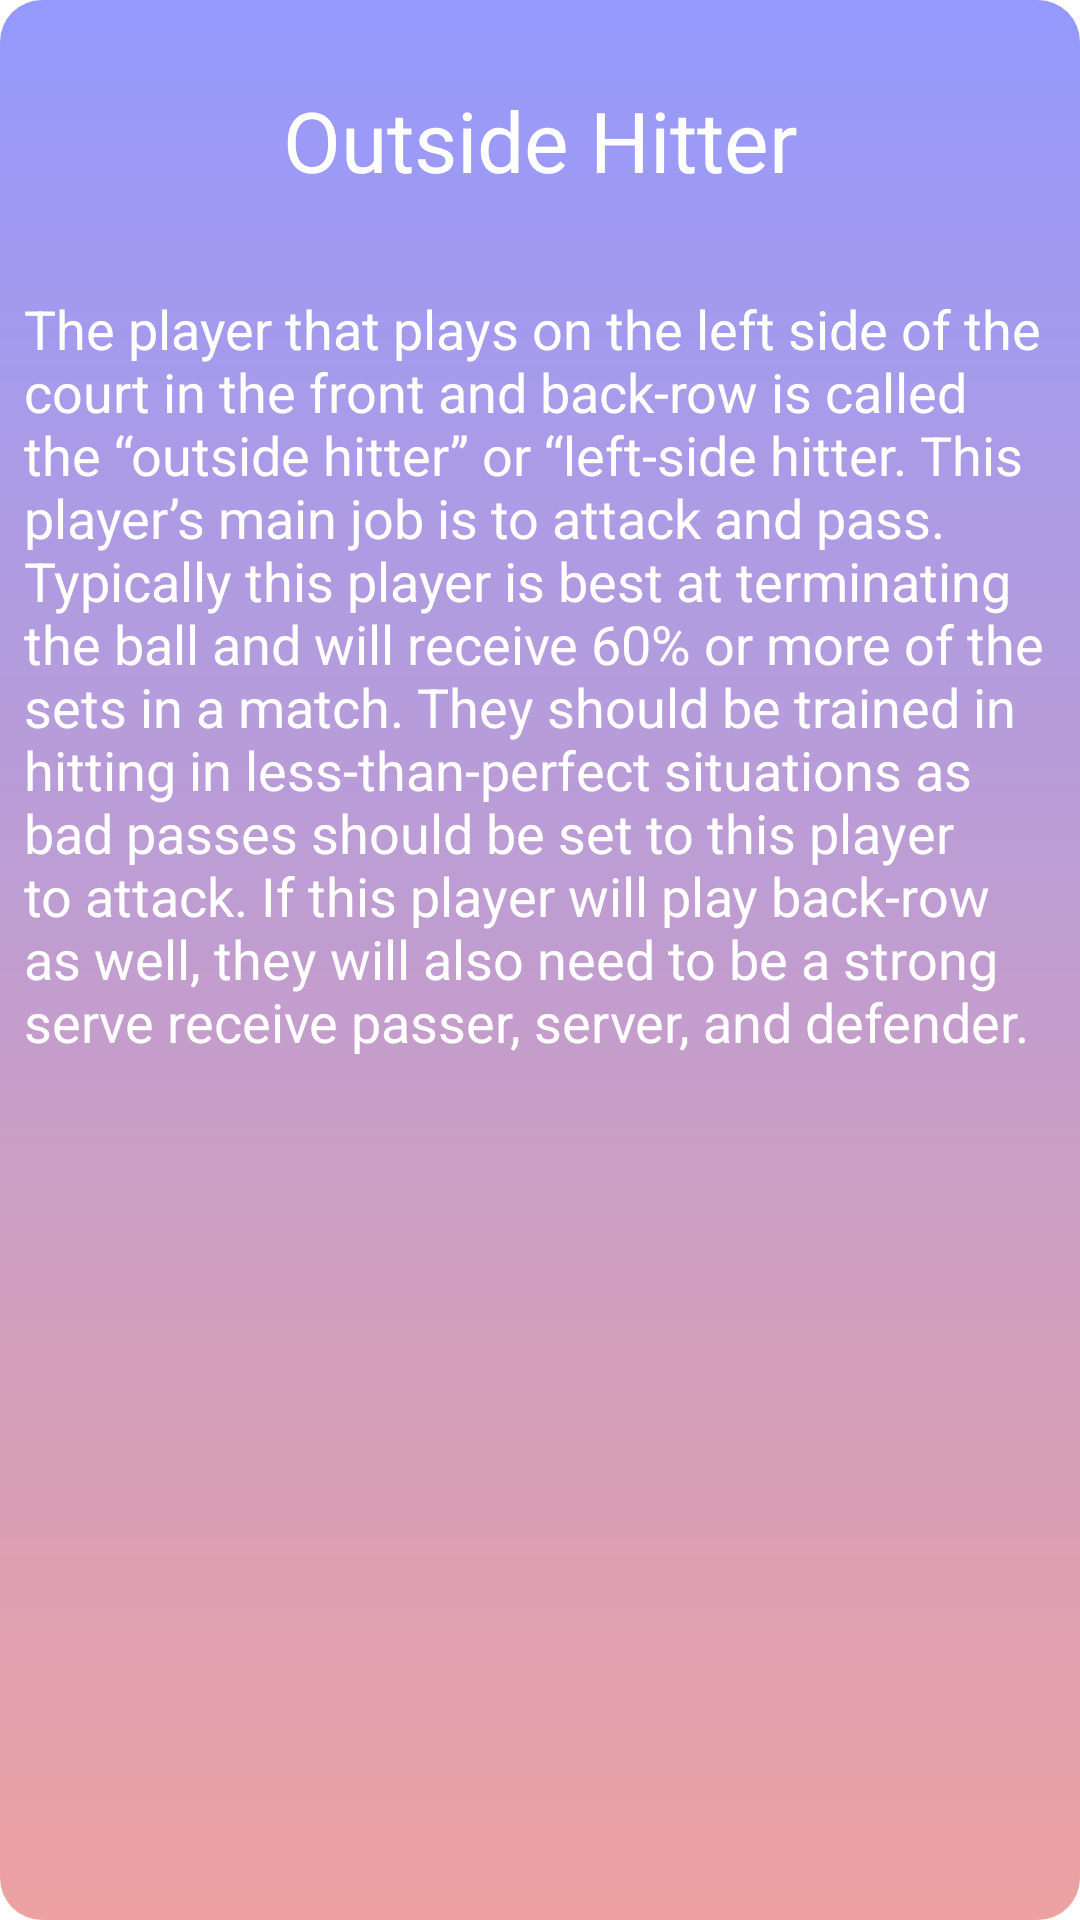

This screen was rendered from an Android layout file. Write that file and the resources it references.
<!-- AndroidManifest.xml: application theme Theme.Win13 -->
<!-- res/layout/vocabulary_item.xml -->
<?xml version="1.0" encoding="utf-8"?>
<androidx.constraintlayout.widget.ConstraintLayout xmlns:android="http://schemas.android.com/apk/res/android"
    android:layout_width="match_parent"
    xmlns:app="http://schemas.android.com/apk/res-auto"
    android:background="@drawable/gradient"
    android:layout_marginTop="40dp"
    android:layout_marginStart="14dp"
    android:layout_marginEnd="14dp"
    android:layout_height="wrap_content">

    <TextView
        android:id="@+id/text_view_name_vocab"
        android:layout_width="match_parent"
        android:layout_height="wrap_content"
        android:textColor="@color/white"
        android:layout_marginTop="28dp"
        android:gravity="center"
        android:text="Outside Hitter"
        android:textSize="28sp"
        app:layout_constraintEnd_toEndOf="parent"
        app:layout_constraintStart_toStartOf="parent"
        app:layout_constraintTop_toTopOf="parent"></TextView>

    <TextView
        android:id="@+id/text_view_description_vocab"
        android:layout_width="match_parent"
        android:layout_height="wrap_content"
        android:layout_marginTop="24dp"
        android:textColor="@color/white"
        android:padding="8dp"
        android:text="The player that plays on the left side of the court in the front and back-row is called the “outside hitter” or “left-side hitter. This player’s main job is to attack and pass. Typically this player is best at terminating the ball and will receive 60% or more of the sets in a match. They should be trained in hitting in less-than-perfect situations as bad passes should be set to this player to attack. If this player will play back-row as well, they will also need to be a strong serve receive passer, server, and defender."
        android:textSize="18sp"
        app:layout_constraintEnd_toEndOf="parent"
        app:layout_constraintStart_toStartOf="parent"
        app:layout_constraintTop_toBottomOf="@+id/text_view_name_vocab"></TextView>

</androidx.constraintlayout.widget.ConstraintLayout>
<!-- resources referenced by this layout -->
<resources>
  <!-- drawable gradient (drawable) -->
  <?xml version="1.0" encoding="UTF-8"?>
  <shape xmlns:android="http://schemas.android.com/apk/res/android" android:shape="rectangle" >
  
      <gradient
          android:angle="90"
          android:endColor="#9599FD"
          android:startColor="#EDA1A1"
          android:type="linear" />
  
      <corners
          android:radius="14dp"/>
  
  </shape>
  <style name="Theme.Win13" parent="Theme.MaterialComponents.DayNight.NoActionBar">
          
          <item name="colorPrimary">@color/purple_500</item>
          <item name="colorPrimaryVariant">@color/purple_700</item>
          <item name="colorOnPrimary">@color/white</item>
          
          <item name="colorSecondary">@color/teal_200</item>
          <item name="colorSecondaryVariant">@color/teal_700</item>
          <item name="colorOnSecondary">@color/black</item>
          
          <item name="android:statusBarColor">?attr/colorPrimaryVariant</item>
          
      </style>
  <!-- not gathered from this repository: default colours our renderer supplied (Android Studio template values) -->
  <color name="purple_500">#FF6200EE</color>
  <color name="purple_700">#FF3700B3</color>
  <color name="teal_200">#FF03DAC5</color>
  <color name="teal_700">#FF018786</color>
  <color name="black">#FF000000</color>
  <color name="white">#FFFFFFFF</color>
</resources>
